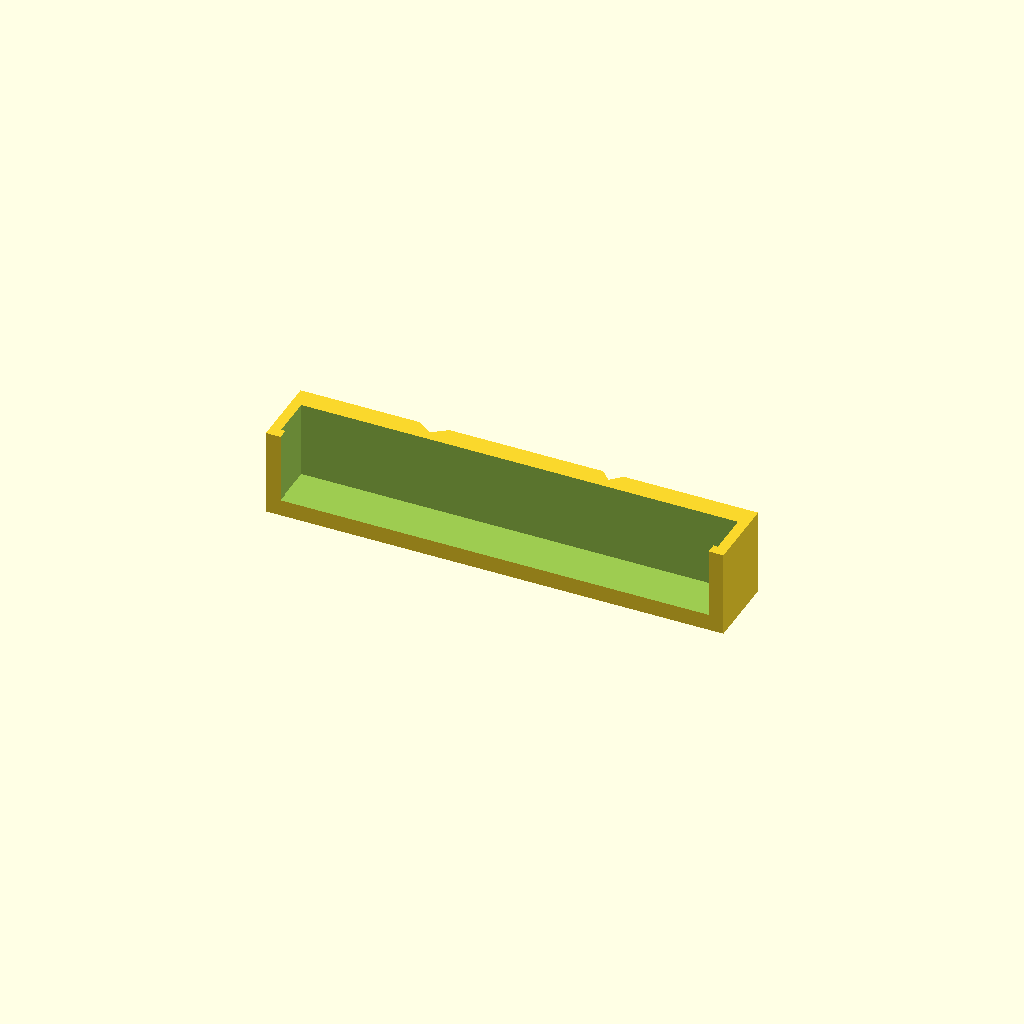
Cell 1: rendered with the file's own defaults.
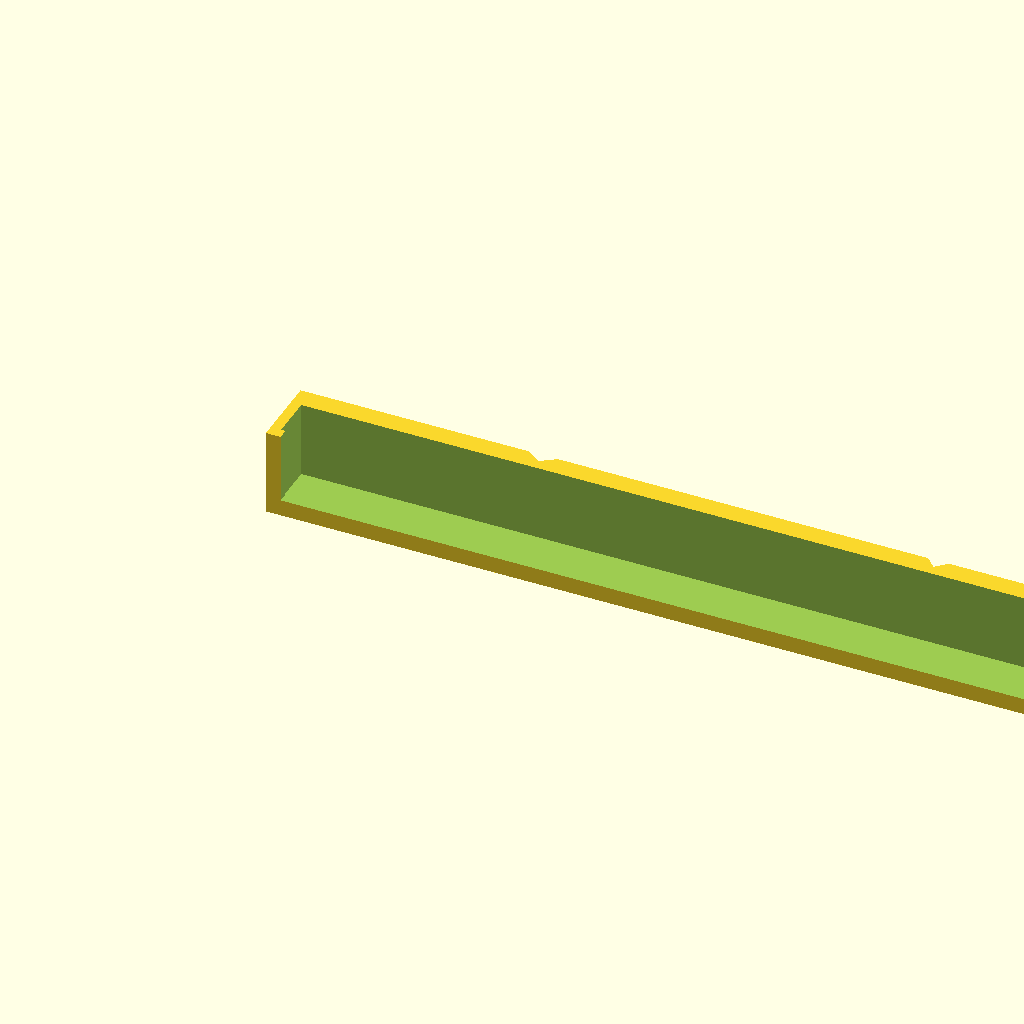
Cell 2 — vise_jaw_width set to 250, the other parameters unchanged.
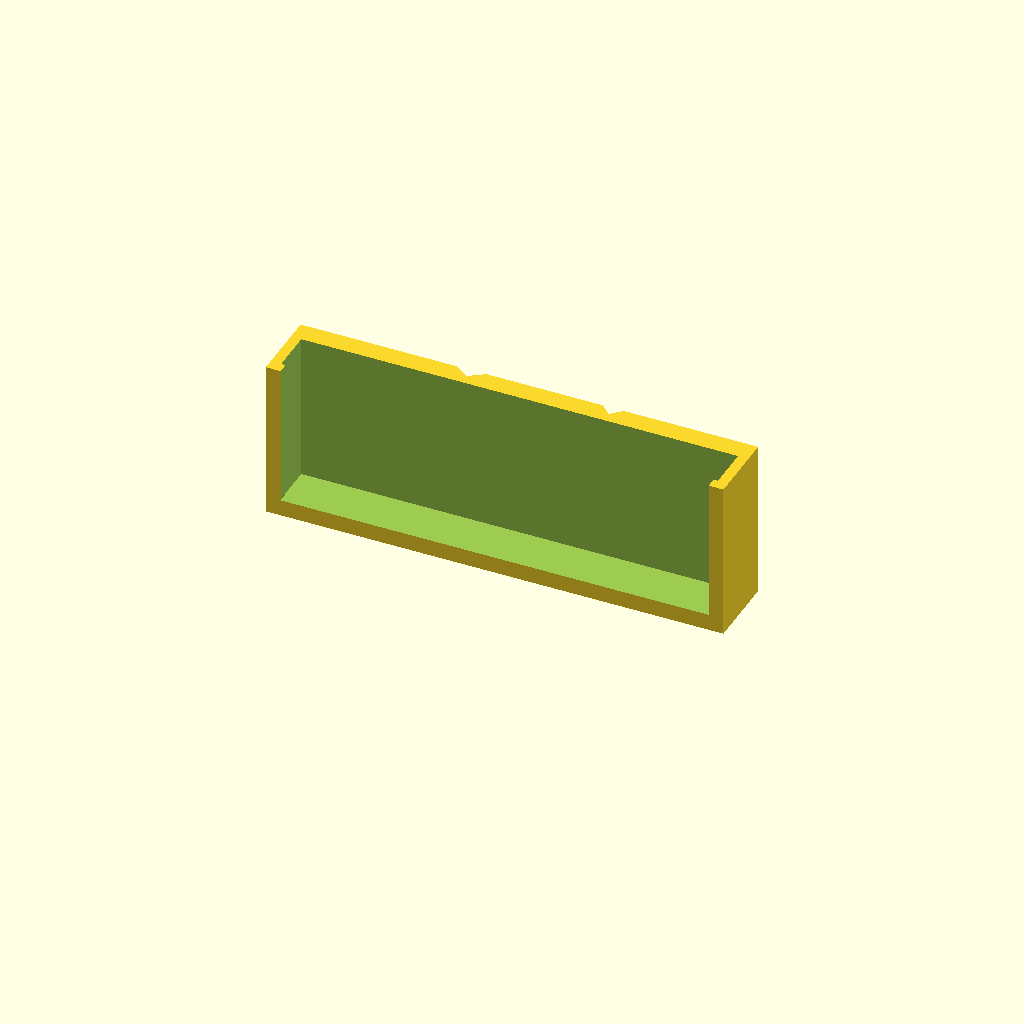
Cell 3: the same model with vise_jaw_height = 42.
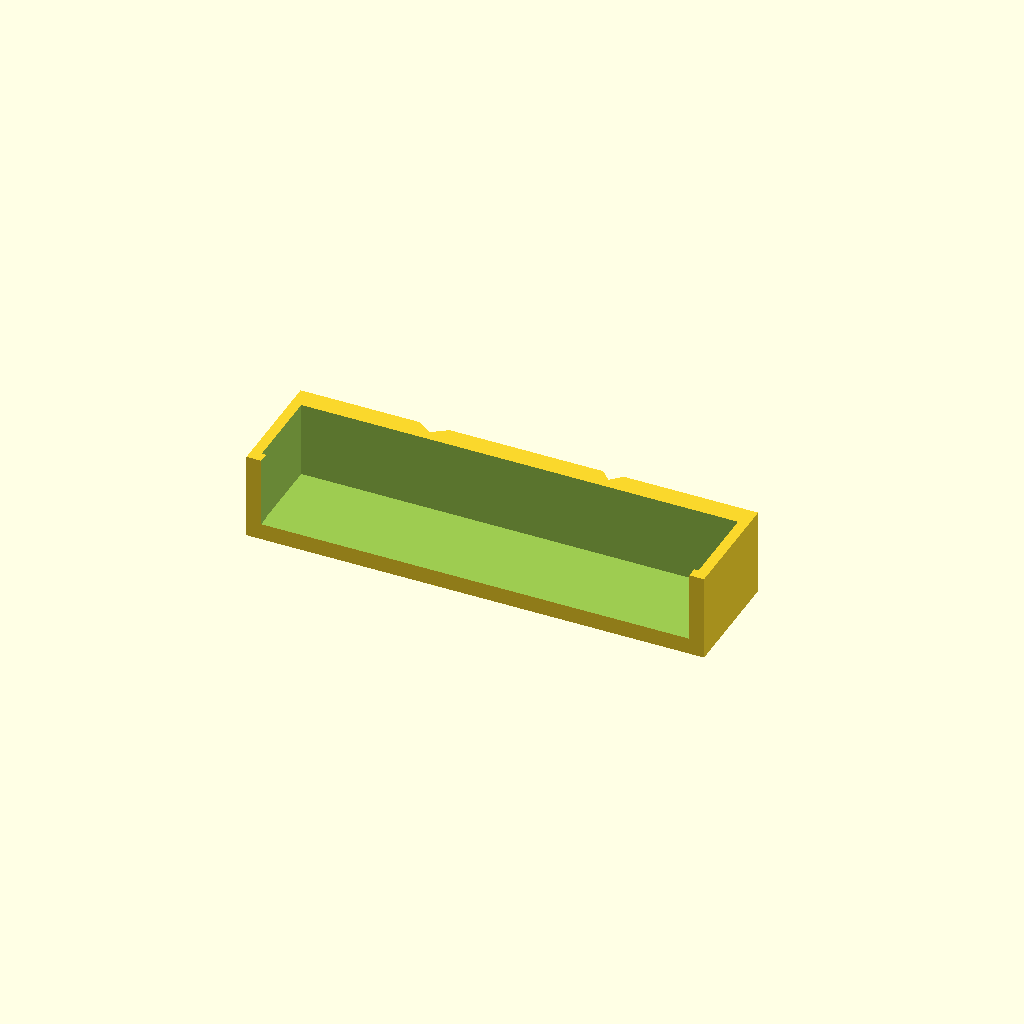
Cell 4: the same model with vise_jaw_depth = 24.
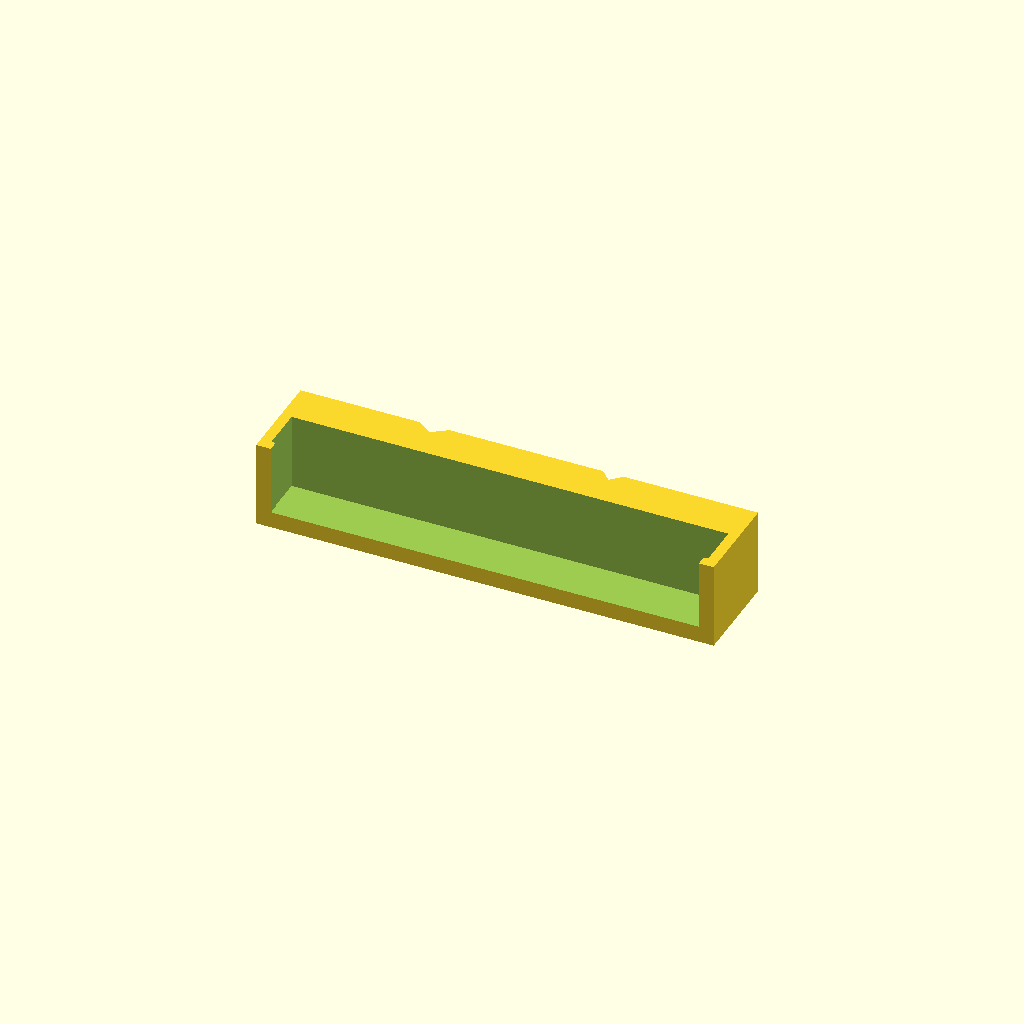
Cell 5 — soft_jaw_face_thickness set to 12, the other parameters unchanged.
One fixed orthographic camera (rotation 55°, 0°, 25°; colour scheme Cornfield) for every cell.
OpenSCAD source file macos/system/library/openscad/1129_Friction-fit_vise_soft_jaws.scad:
// [FL_INDEX: keywords="openscad, 3d_parametric, Friction-fit_vise_soft_jaws, csg_solid" | COT="Parametric OpenSCAD design from 3DCodeverse"]
// Title: Friction-fit vise soft jaws

// measured from the vise
vise_jaw_width = 125; 

// measured from the vise
vise_jaw_height = 21;

// measured from the vise
vise_jaw_depth = 12;

// is the measured distance the vise jaw extends past the vise body
overlap = 1.26;

// desired value. The printed thickness of the face will be the greater of soft_jaw_face_thickness and cutout_guide_radius + 1.5
soft_jaw_face_thickness = 6;

// desired value 
soft_jaw_wall_thickness = 3;

// controls how deep the guides are cut into the face of the soft jaws. 3mm is good for holding small round stock. If you want to hold stock bigger than about 3/8", increase the guide radius. 
cutout_guide_radius = 3; 

// controls the angles at which the guides are cut into the face of the soft jaws. You might print one face with a guide at [0] and the other face with guides at [45,90].
cutout_angles = [45,90];

// inserts some slop at certain dimensions to allow for printer spooge
fudge_factor = 0.5;

gOff = vise_jaw_width/len(cutout_angles);
jDepth = max(soft_jaw_face_thickness, 
  (len(cutout_angles) > 0 ?  cutout_guide_radius : 0) +
  1.5
);
rotate([90,0,0])
translate([0,vise_jaw_height/2 + soft_jaw_wall_thickness,0])
difference() {
  translate([
    soft_jaw_wall_thickness + fudge_factor,
    -vise_jaw_height/2-soft_jaw_wall_thickness-fudge_factor,
    0])
    difference() {
      cube([
        vise_jaw_width + fudge_factor*2 + soft_jaw_wall_thickness*2, 
        vise_jaw_height + fudge_factor*2 + soft_jaw_wall_thickness, 
        jDepth + vise_jaw_depth + fudge_factor + soft_jaw_wall_thickness]);
      translate([soft_jaw_wall_thickness, soft_jaw_wall_thickness, jDepth]) 
        cube([vise_jaw_width + fudge_factor*2, vise_jaw_height + fudge_factor*2 + 0.1, vise_jaw_depth + fudge_factor]);
      translate([soft_jaw_wall_thickness + overlap, soft_jaw_wall_thickness+overlap+fudge_factor, jDepth + vise_jaw_depth + fudge_factor-1]) 
        cube([vise_jaw_width + fudge_factor*2 - overlap*2, vise_jaw_height + fudge_factor*2 - overlap, soft_jaw_wall_thickness+2]);
    }
    for (i = [len(cutout_angles)-1:0])
      translate([gOff*(i+0.5),0])
        rotate([0,90,cutout_angles[i]])
          cylinder(r=cutout_guide_radius, h=2*vise_jaw_width, center=true, $fn=4);
}
Parameter table extracted from the source (name, type, default, range or options):
vise_jaw_width: number, default 125
vise_jaw_height: number, default 21
vise_jaw_depth: number, default 12
overlap: number, default 1.26
soft_jaw_face_thickness: number, default 6
soft_jaw_wall_thickness: number, default 3
cutout_guide_radius: number, default 3
cutout_angles: vector, default [45, 90]
fudge_factor: number, default 0.5
